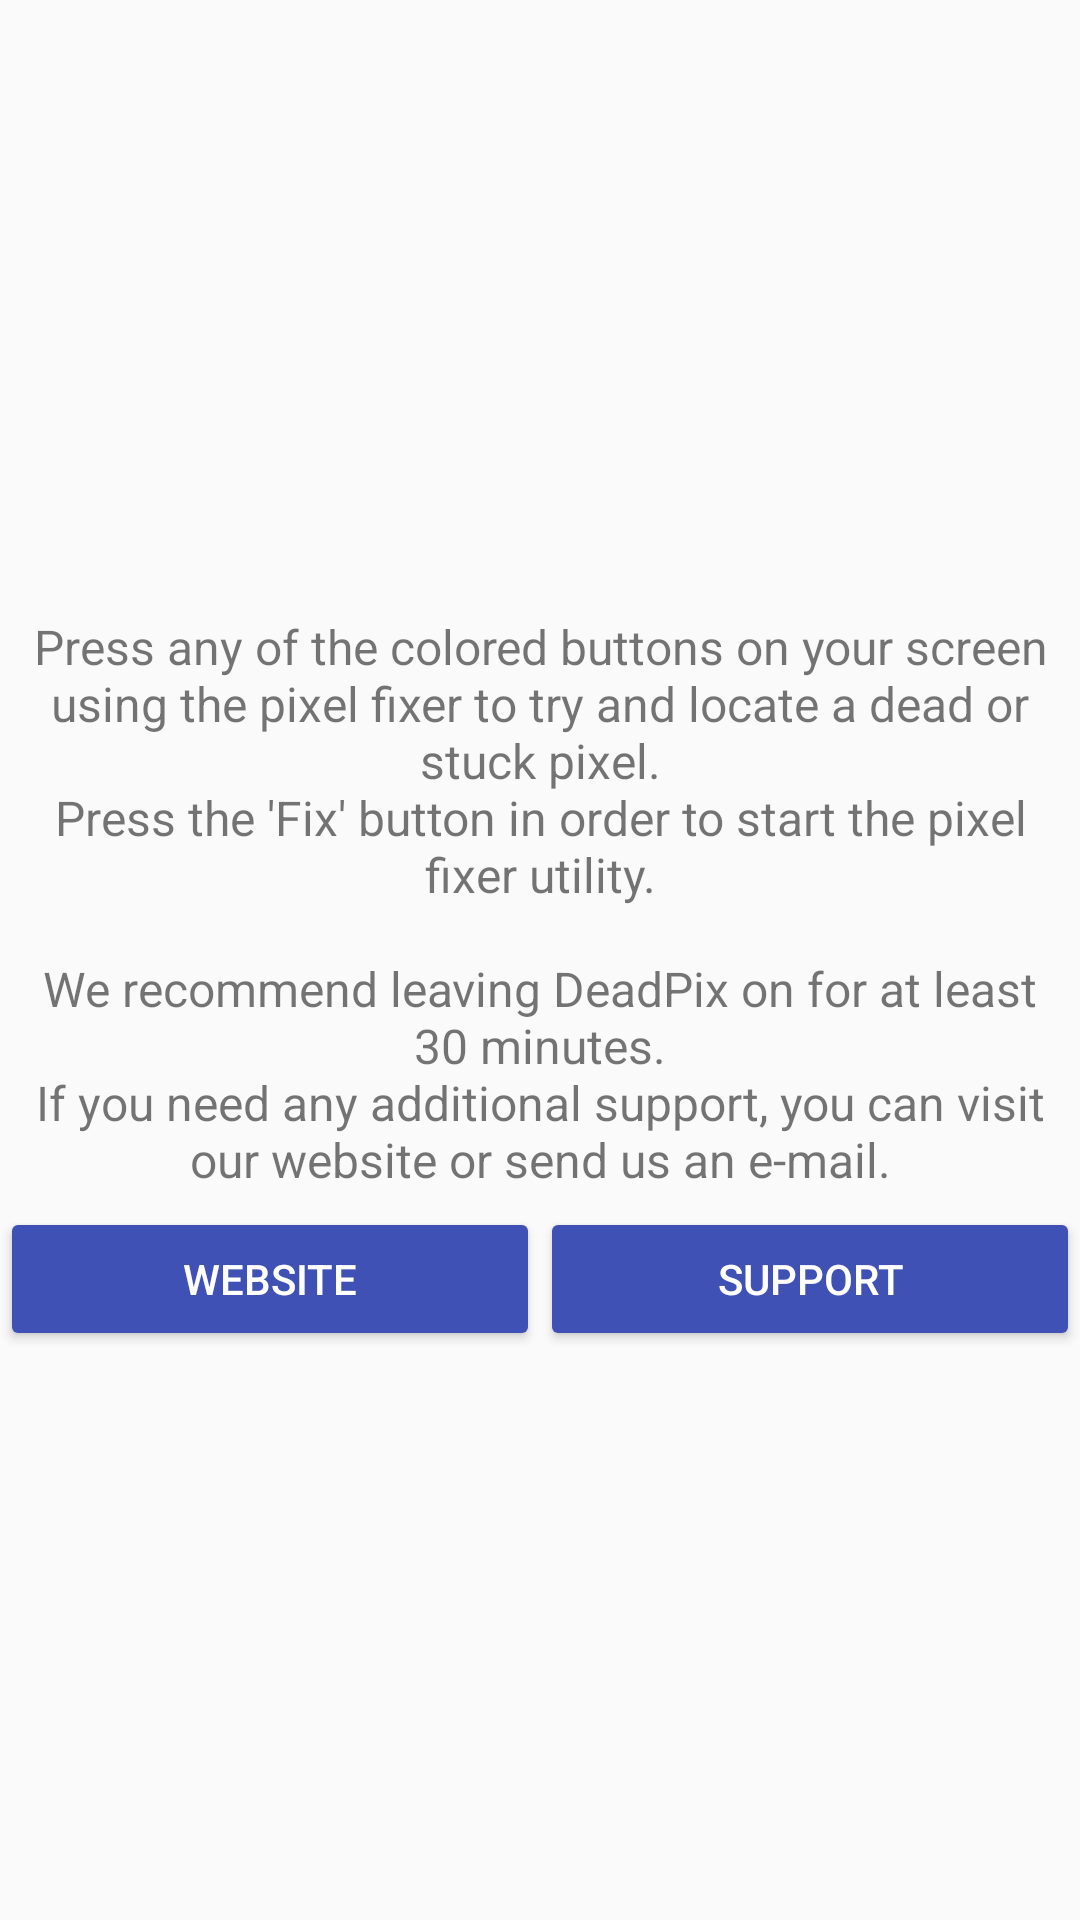

Android layout source for this screen:
<!-- AndroidManifest.xml: application theme AppTheme -->
<!-- res/layout/content_help.xml -->
<?xml version="1.0" encoding="utf-8"?>
<RelativeLayout
    xmlns:android="http://schemas.android.com/apk/res/android"
    xmlns:app="http://schemas.android.com/apk/res-auto"
    android:layout_width="match_parent"
    android:layout_height="match_parent">

    <ScrollView
        android:layout_width="match_parent"
        android:layout_height="wrap_content"
        android:layout_centerVertical="true">

        <LinearLayout
            android:layout_width="match_parent"
            android:layout_height="wrap_content"
            android:orientation="vertical"
            android:layout_gravity="center"
            android:gravity="center">

            <ImageView
                android:id="@+id/imageView"
                android:layout_width="match_parent"
                android:layout_height="wrap_content"
                android:layout_margin="5dp"
                android:adjustViewBounds="false"
                app:srcCompat="@drawable/ic_menu_help"
                android:contentDescription="@string/hint_help_image" />

            <TextView
                android:id="@+id/TxtHelp"
                android:layout_width="match_parent"
                android:layout_height="wrap_content"
                android:layout_margin="5dp"
                android:text="@string/text_help"
                android:textAlignment="center"
                android:textSize="16sp" />

            <LinearLayout
                android:layout_width="match_parent"
                android:layout_height="match_parent"
                android:weightSum="2"
                android:orientation="horizontal">

                <Button
                    android:id="@+id/BtnWebsite"
                    style="@style/Widget.AppCompat.Button.Colored"
                    android:layout_width="wrap_content"
                    android:layout_height="wrap_content"
                    android:layout_weight="1"
                    android:text="@string/btn_website" />

                <Button
                    android:id="@+id/BtnMail"
                    style="@style/Widget.AppCompat.Button.Colored"
                    android:layout_width="wrap_content"
                    android:layout_height="wrap_content"
                    android:layout_weight="1"
                    android:text="@string/btn_support" />
            </LinearLayout>

        </LinearLayout>

    </ScrollView>

</RelativeLayout>
<!-- resources referenced by this layout -->
<resources>
  <string name="btn_support">Support</string>
  <string name="btn_website">Website</string>
  <string name="hint_help_image" translatable="false">Help image</string>
  <string name="text_help">Press any of the colored buttons on your screen using the pixel fixer to try and locate a dead or stuck pixel.\nPress the \'Fix\' button in order to start the pixel fixer utility.\n\nWe recommend leaving DeadPix on for at least 30 minutes.\nIf you need any additional support, you can visit our website or send us an e-mail.</string>
  <style name="AppTheme" parent="Theme.AppCompat.Light.DarkActionBar">
          <item name="colorPrimary">@color/colorPrimary</item>
          <item name="colorPrimaryDark">@color/colorPrimaryDark</item>
          <item name="colorAccent">@color/colorAccent</item>
      </style>
  <color name="colorPrimary">#3F51B5</color>
  <color name="colorPrimaryDark">#303F9F</color>
  <color name="colorAccent">#3F51B5</color>
</resources>
